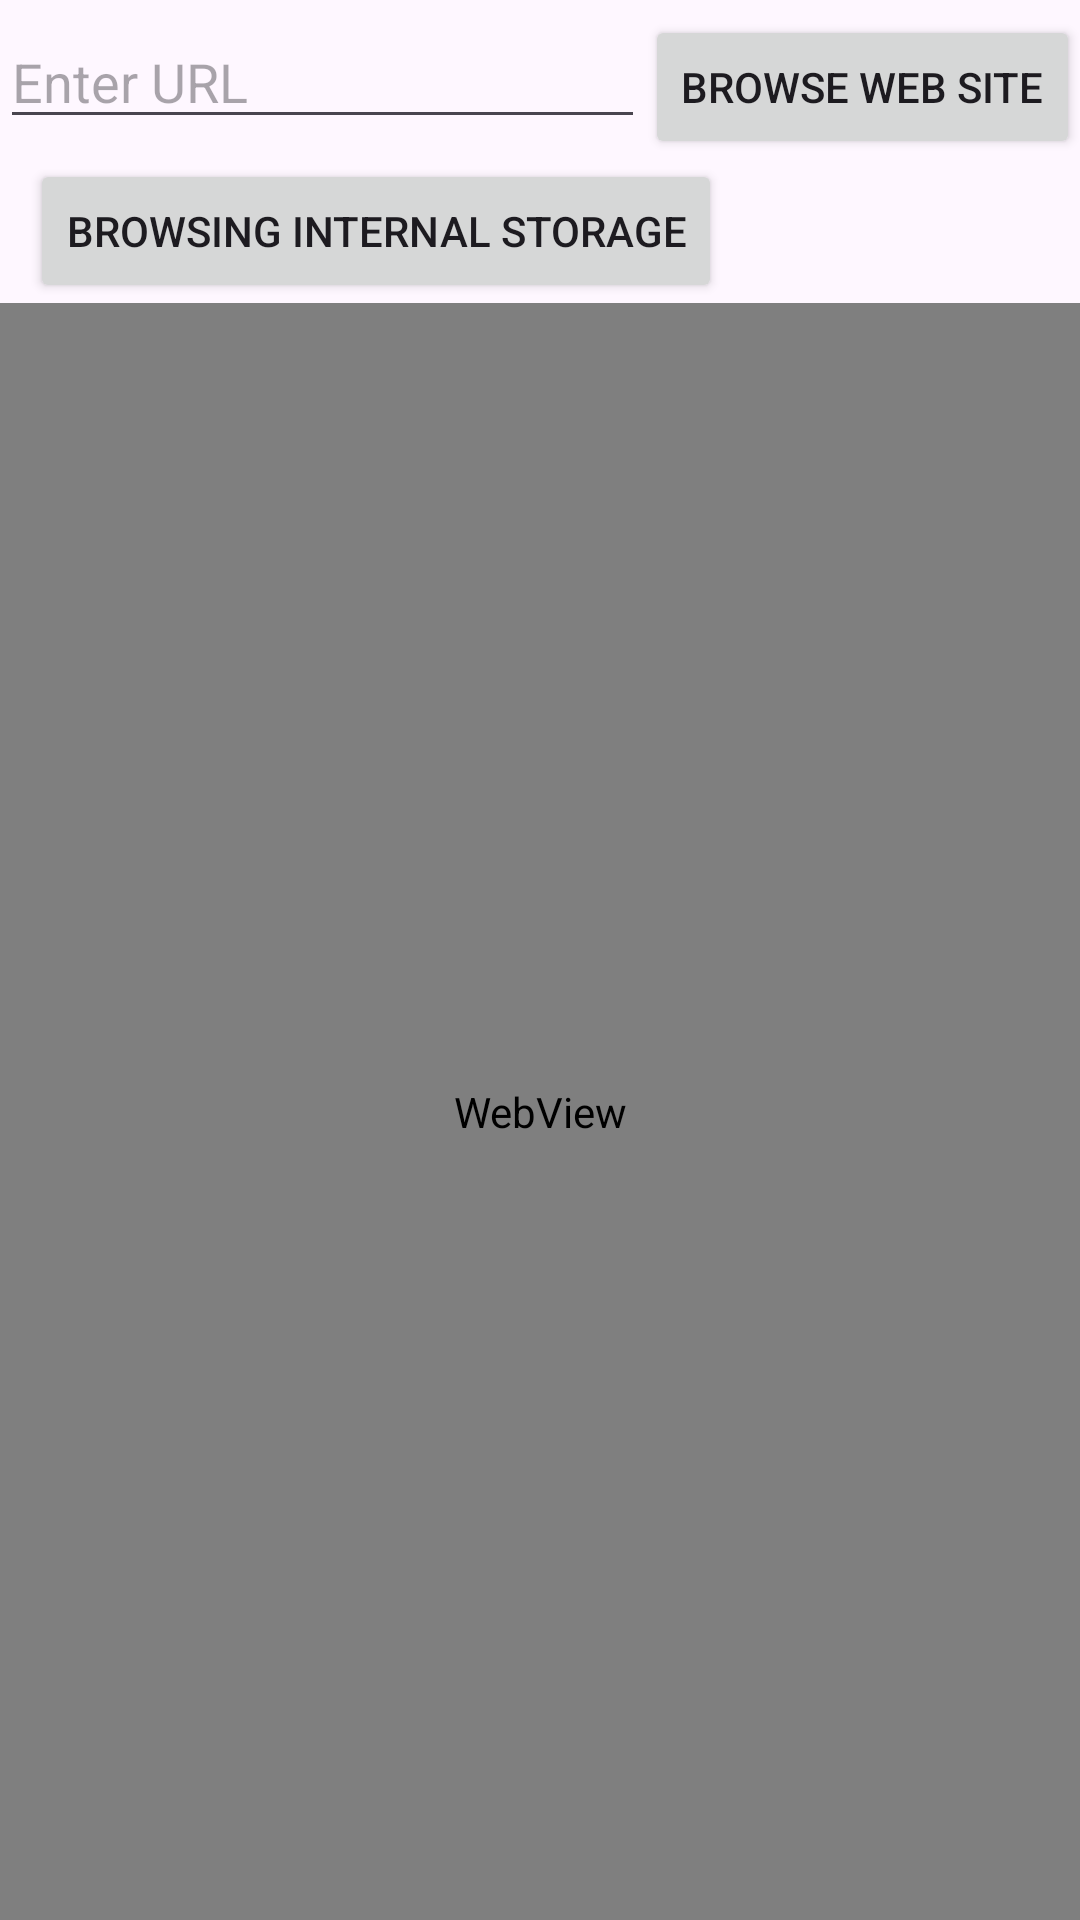

Layout XML and referenced resources for this Android screen:
<!-- AndroidManifest.xml: application theme Theme.Assignment8MIT320622550119 -->
<!-- res/layout/activity_main.xml -->
<?xml version="1.0" encoding="utf-8"?>
<LinearLayout xmlns:android="http://schemas.android.com/apk/res/android"
    android:layout_width="match_parent"
    android:layout_height="match_parent"
    android:orientation="vertical">

    <LinearLayout
        android:layout_width="match_parent"
        android:layout_height="wrap_content"
        android:orientation="horizontal"
        android:layout_marginTop="5dp">

        <EditText
            android:id="@+id/url_edit_text"
            android:layout_width="0dp"
            android:layout_height="wrap_content"
            android:layout_weight="1"
            android:hint="Enter URL"
            android:inputType="textUri" />

        <Button
            android:id="@+id/browse_web_button"
            android:layout_width="wrap_content"
            android:layout_height="wrap_content"
            android:text="Browse Web Site" />

    </LinearLayout>

    <Button
        android:id="@+id/browse_local_files_button"
        android:layout_width="wrap_content"
        android:layout_height="wrap_content"
        android:layout_marginLeft="10dp"
        android:text="Browsing Internal Storage" />

    <WebView
        android:id="@+id/web_view"
        android:layout_width="match_parent"
        android:layout_height="0dp"
        android:layout_weight="1" />

</LinearLayout>
<!-- resources referenced by this layout -->
<resources>
  <style name="Theme.Assignment8MIT320622550119" parent="Base.Theme.Assignment8MIT320622550119" />
  <style name="Base.Theme.Assignment8MIT320622550119" parent="Theme.Material3.DayNight.NoActionBar">
          
          
      </style>
</resources>
